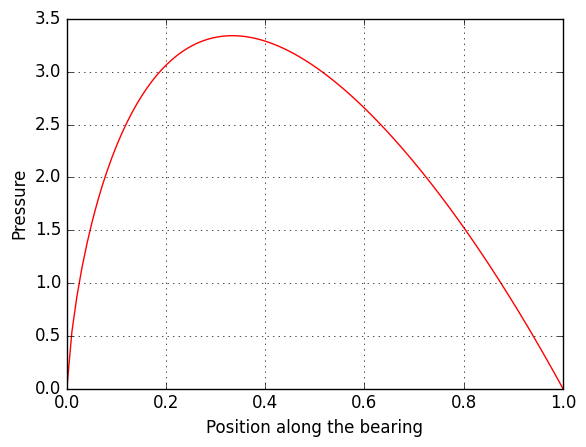

Python code for this plot:
import numpy as np
import matplotlib.pyplot as plt

plt.clf()
#init of space

nx = 100
xmax = 1
x = np.linspace(0, xmax, nx)
dx = xmax/nx

#init of dependent

p_old = np.zeros(nx)
p_new = np.zeros(nx)

#init of film thickness values

A = -0.04*10**(-3)
B = 0.02*10**(-3)


def h(i):
    return (A*i + B)
"""
def dhdx(i):
    return (A)

def dh3dx(i):
    return (3*A*(h(i)))
"""
#visualization func

def visualize(xtitle, ytitle, var, colour):
    plt.style.use("classic")
    plt.plot(np.linspace(0,xmax,nx), var, colour)   
    #plt.ylim(-0.01,ylimup) 
    plt.xlabel(xtitle)
    plt.ylabel(ytitle)
    plt.grid()
    plt.show()
    

#init of BCs and consts

mu = 10**(-3) #Pa s
U = 20 #m/s

#solution 
for b in range(2000):
    for j in range(1, nx - 1):
        p_new[j] = (-mu*U*(dx**2)/(h(j))) + (p_old[j-1] + p_old[j+1])/2
    p_old = p_new
""" 
    if (b%100 == 0):
        if (b > 1800):
            visualize("Position along the bearing", "Pressure", p_new, "r-")
        else:
            visualize("Position along the bearing", "Pressure", p_new, "b-")  
"""

visualize("Position along the bearing", "Pressure", p_new, "r-")
